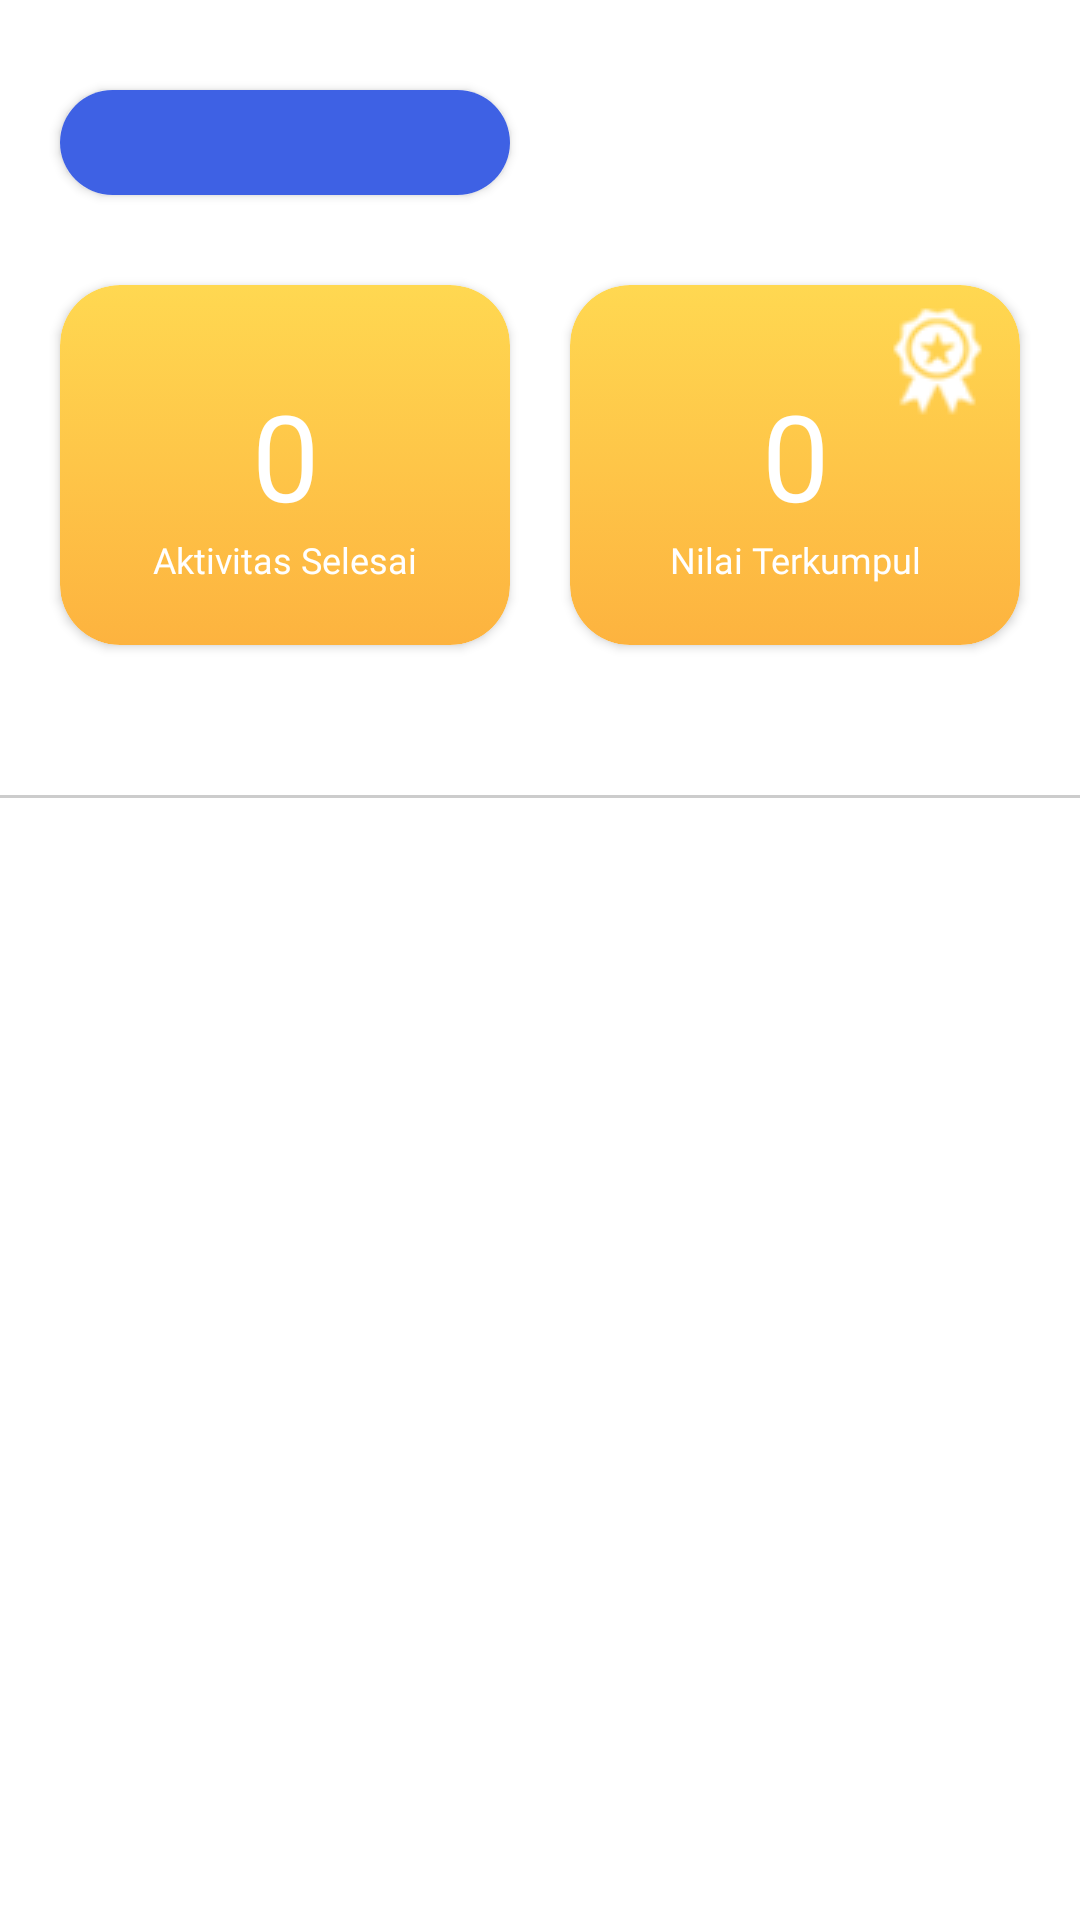

Produce the Android XML layout that renders to this screen, including the resource entries it uses.
<!-- AndroidManifest.xml: application theme AppTheme -->
<!-- res/layout/fragment_activity_listing.xml -->
<?xml version="1.0" encoding="utf-8"?>
<FrameLayout xmlns:android="http://schemas.android.com/apk/res/android"
    xmlns:tools="http://schemas.android.com/tools"
    android:layout_width="match_parent"
    android:layout_height="match_parent"

    xmlns:app="http://schemas.android.com/apk/res-auto"
    tools:context="com.resourcefulparenting.fragment.ActivityListingFragment">


    <androidx.core.widget.NestedScrollView
        android:layout_width="match_parent"
        android:layout_height="match_parent">

    <androidx.constraintlayout.widget.ConstraintLayout
        android:layout_width="match_parent"
        android:id="@+id/test"
        android:layout_height="wrap_content">

        <androidx.cardview.widget.CardView
            android:id="@+id/child_name"
            android:layout_width="150dp"
            android:layout_height="35dp"
            android:layout_marginTop="30dp"
            android:layout_marginStart="20dp"
            app:cardCornerRadius="20dp"
            app:layout_constraintTop_toTopOf="parent"
            app:layout_constraintStart_toStartOf="parent">
            <RelativeLayout
                android:layout_width="match_parent"
                android:layout_height="match_parent"
                android:background="@color/milestone_bg">
                <Spinner
                    android:id="@+id/spin_child_name"
                    android:layout_width="match_parent"
                    android:layout_height="wrap_content"

                    style="@style/spinnerTheme"
                    android:background="@color/milestone_bg"/>

                <ImageView
                    android:id="@+id/drop_down12"
                    android:layout_width="30dp"
                    android:layout_height="25dp"
                    android:layout_alignParentEnd="true"
                    android:layout_centerVertical="true"
                    android:layout_marginTop="5dp"
                    android:layout_marginEnd="10dp"
                    app:srcCompat="@drawable/ic_baseline_keyboard_arrow_down_24"
                    tools:ignore="ContentDescription" />
            </RelativeLayout>

        </androidx.cardview.widget.CardView>

        <androidx.cardview.widget.CardView
            android:id="@+id/holder"
            android:layout_width="0dp"
            android:layout_height="120dp"
            android:layout_marginTop="30dp"
            android:layout_marginStart="20dp"
            android:layout_marginEnd="20dp"
            app:cardCornerRadius="20dp"
            app:layout_constraintTop_toBottomOf="@id/child_name"
            app:layout_constraintEnd_toStartOf="@id/holder1"
            app:layout_constraintStart_toStartOf="parent">

            <androidx.constraintlayout.widget.ConstraintLayout
                android:layout_width="match_parent"
                android:layout_height="match_parent"
                android:background="@drawable/activities_completed_bg">

                <TextView
                    android:id="@+id/num_of_activity_completed"
                    android:layout_width="match_parent"
                    android:layout_height="wrap_content"
                    android:gravity="center"
                    android:text="0"
                    android:layout_marginTop="30dp"
                    android:textSize="40sp"
                    android:textColor="@color/white"
                    app:layout_constraintTop_toTopOf="parent"/>

                <TextView
                    android:id="@+id/tv_activities_completed"
                    android:layout_width="match_parent"
                    android:layout_height="wrap_content"
                    android:gravity="center"
                    android:text="@string/activity_completed"
                    android:fontFamily="@font/brandongrotesque_regular"
                    android:textSize="12sp"
                    android:textColor="@color/white"
                    app:layout_constraintTop_toBottomOf="@id/num_of_activity_completed"/>


            </androidx.constraintlayout.widget.ConstraintLayout>
        </androidx.cardview.widget.CardView>

        <androidx.cardview.widget.CardView
            android:id="@+id/holder1"
            android:layout_width="0dp"
            android:layout_height="120dp"
            android:layout_marginTop="30dp"
            android:layout_marginEnd="20dp"
            app:cardCornerRadius="20dp"
            app:layout_constraintStart_toEndOf="@id/holder"
            app:layout_constraintTop_toBottomOf="@id/child_name"
            app:layout_constraintEnd_toEndOf="parent">

            <androidx.constraintlayout.widget.ConstraintLayout
                android:layout_width="match_parent"
                android:layout_height="match_parent"
                android:background="@drawable/activities_completed_bg">

                <ImageView
                    android:layout_width="wrap_content"
                    android:layout_height="wrap_content"
                    app:layout_constraintEnd_toEndOf="parent"
                    app:layout_constraintTop_toTopOf="parent"
                    android:src="@drawable/pointsbadge"
                    android:layout_marginEnd="10dp"
                    android:layout_marginTop="5dp"/>

                <TextView
                    android:id="@+id/num_of_points_earned"
                    android:layout_width="match_parent"
                    android:layout_height="wrap_content"
                    android:gravity="center"
                    android:text="0"
                    android:layout_marginTop="30dp"
                    android:textSize="40sp"
                    android:textColor="@color/white"
                    app:layout_constraintTop_toTopOf="parent"/>

                <TextView
                    android:id="@+id/tv_points_earned"
                    android:layout_width="match_parent"
                    android:layout_height="wrap_content"
                    android:gravity="center"
                    android:text="@string/points_earned"
                    android:textSize="12sp"
                    android:fontFamily="@font/brandongrotesque_regular"
                    android:textColor="@color/white"
                    app:layout_constraintTop_toBottomOf="@id/num_of_points_earned"/>

            </androidx.constraintlayout.widget.ConstraintLayout>
        </androidx.cardview.widget.CardView>

        <View
            android:id="@+id/line1"
            android:layout_width="match_parent"
            android:layout_height="1dp"
            android:background="@color/lightSemiBlack"
            app:layout_constraintTop_toBottomOf="@id/holder"
            android:layout_marginTop="50dp"/>

        <androidx.recyclerview.widget.RecyclerView
            android:id="@+id/rv_list"
            android:layout_width="match_parent"
            android:layout_height="wrap_content"
            app:layout_constraintTop_toBottomOf="@id/line1"/>



    </androidx.constraintlayout.widget.ConstraintLayout>
    </androidx.core.widget.NestedScrollView>

    <RelativeLayout
        android:id="@+id/loading"
        android:layout_width="wrap_content"
        android:layout_height="wrap_content"
        android:layout_gravity="center"
        android:visibility="gone">

        <LinearLayout
            android:layout_width="wrap_content"
            android:layout_height="wrap_content"
            android:alpha="0.8">
            <ProgressBar
                android:layout_width="50dp"
                android:layout_height="50dp"
                android:layout_gravity="center"
                android:indeterminate="true" />
        </LinearLayout>
    </RelativeLayout>

</FrameLayout>
<!-- resources referenced by this layout -->
<resources>
  <color name="lightSemiBlack">#33000000</color>
  <color name="milestone_bg">#3e61e4</color>
  <color name="white">#ffffff</color>
  <!-- drawable activities_completed_bg (drawable) -->
  <selector xmlns:android="http://schemas.android.com/apk/res/android">
      <item>
          <shape android:shape="rectangle">
              
              <gradient android:startColor="@color/light_orange_bottom"
                  android:endColor="@color/light_orange_top"
                  android:angle="90"/>
              
              <corners android:radius="20dp" />
          </shape>
      </item>
  </selector>
  <!-- drawable pointsbadge: png bitmap (drawable, 2479 bytes) -->
  <string name="activity_completed">Aktivitas Selesai</string>
  <string name="points_earned">Nilai Terkumpul</string>
  <style name="spinnerTheme">
          <item name="backgroundColor">@color/milestone_bg</item>
      </style>
  <style name="AppTheme" parent="Theme.MaterialComponents.Light.NoActionBar">
          
          <item name="colorPrimary">@color/colorPrimary</item>
          <item name="colorPrimaryDark">@color/colorPrimaryDark</item>
          <item name="colorAccent">@color/colorAccent</item>
      </style>
  <color name="light_orange_bottom">#fdb33f</color>
  <color name="light_orange_top">#ffd851</color>
  <color name="colorPrimary">#6200EE</color>
  <color name="colorPrimaryDark">#03DAC5</color>
  <color name="colorAccent">#3700B3</color>
</resources>
